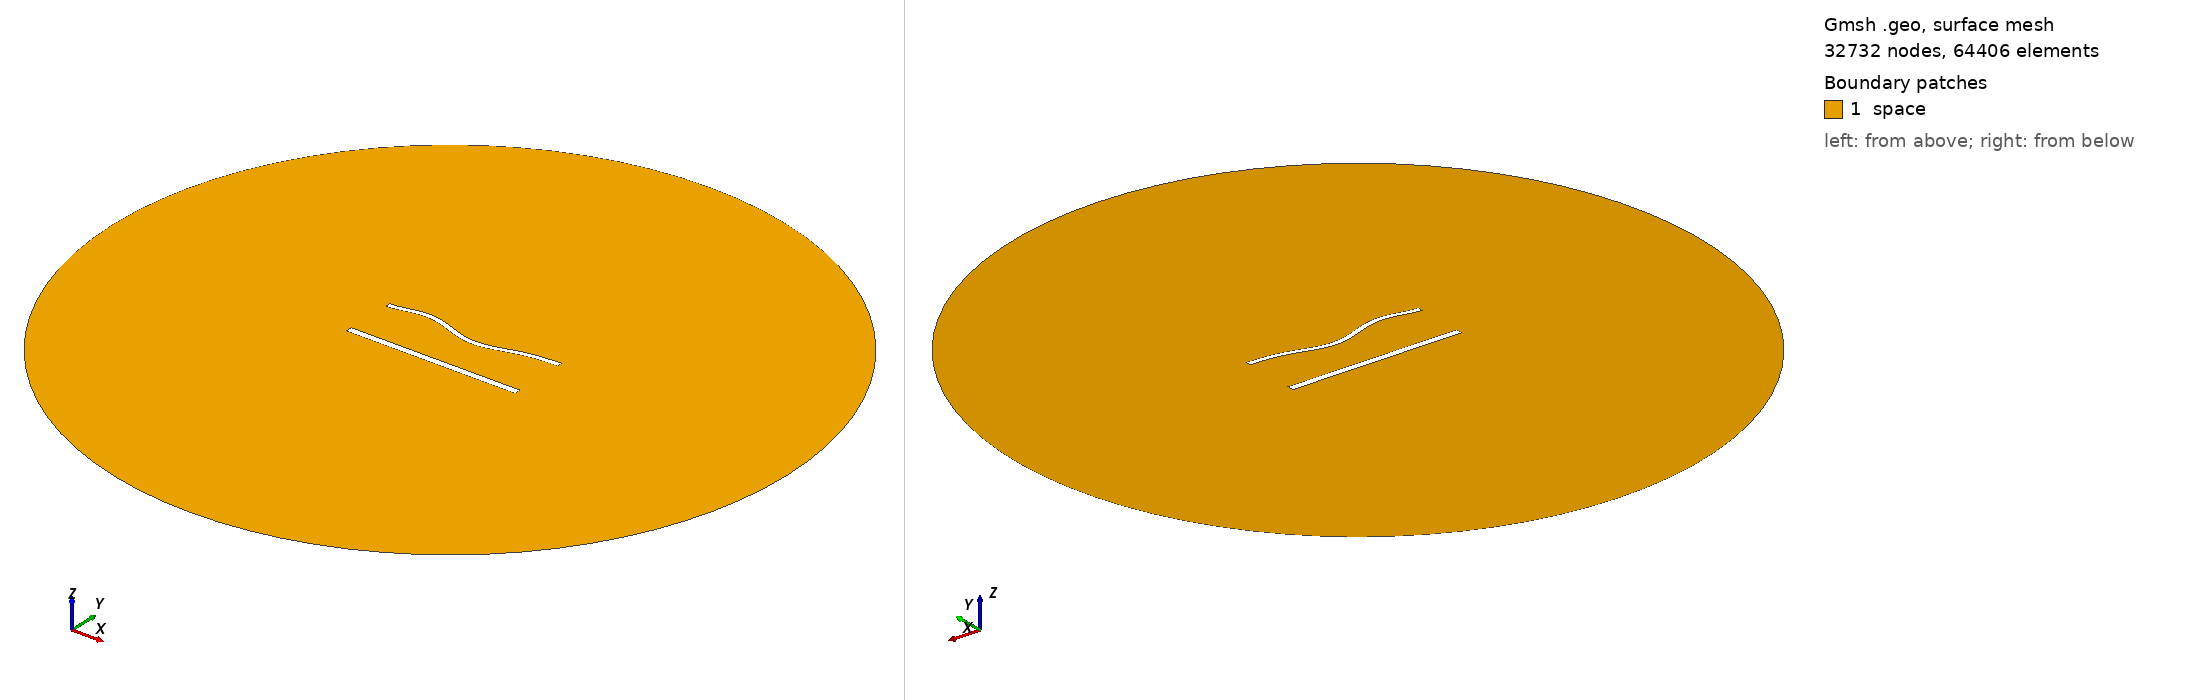

Gmsh geometry script, surface-meshed: 32732 nodes, 64406 surface elements. Boundary patches (legend numbers): 1 space. Left view from above one corner, right view from below the opposite corner. Legend entries are the model's physical surfaces. The drawing asked Gmsh for element sizes between 1% and 20% of the model's largest extent; the script's own settings can give other sizes.

=== 1575.geo (drawn) ===
//---------------------------------------
// Geometry kernel
//---------------------------------------

SetFactory("OpenCASCADE");



//---------------------------------------
// Parameters of the geometry
//---------------------------------------

// Overetch of the upper plate
overetch = 0.375;

// Distance between the plates
distance = 30.0;

// Discretization over the x axis (for the deformation)
nx = 50; 

// Length of the plate
L = 100 - overetch; 

// Number of modes
n = 4; 

// 1st mode coefficient
coeff(1) = 0.0;
beta(1) = 0.596864 * 3.1415926535 / L;

// 2nd mode coefficient
coeff(2) = -1.5;
beta(2) = 1.49418 * 3.1415926535 / L;

// 3rd mode coefficient
coeff(3) = 1.5;
beta(3) = 2.50025 * 3.1415926535 / L;

// 4th mode coefficient
coeff(4) = 1.5;
beta(4) = 3.49999 * 3.1415926535 / L;



//---------------------------------------
// Upper plate (deformed rectangle)
//---------------------------------------

// Coordiantes of the upper plate
xmin = -50;
xmax = 50 - overetch;

// Height of the upper plate
yheight = 4 - 2 * overetch;

// Indexes of the points
UpperID[] = {};
LowerID[] = {};
LeftID[] = {};
RightID[] = {};

// Point index
p = 1;

// Horizontal edges
For i In {1:nx}
    x = xmin + (i-1)*(xmax - xmin)/(nx-1);

    y_bottom = distance / 2 + overetch;
    For j In {1:n}
        C = (Cosh(beta(j)*L) + Cos(beta(j)*L)) / (Sinh(beta(j)*L) + Sin(beta(j)*L));
        y_bottom  = y_bottom + coeff(j) * (Cosh(beta(j)*(x+50)) - Cos(beta(j)*(x+50)) - C * (Sinh(beta(j)*(x+50)) - Sin(beta(j)*(x+50))));
    EndFor

    y_top = y_bottom + yheight;

    Point(p) = {x, y_top, 0, 1.0};
    UpperID[i] = p;
    p = p + 1;

    Point(p) = {x, y_bottom, 0, 1.0};
    LowerID[i] = p;
    p = p + 1;
EndFor

// Create point lists
UpperPts[] = {}; LowerPts[] = {};
For i In {1:nx}
  UpperPts[] += {UpperID[i]};
  LowerPts[] += {LowerID[i]};
EndFor

// Build splines
Spline(1) = {UpperPts[]};
Spline(2) = {LowerPts[]};
Line(3) = {LowerPts[nx-1], UpperPts[nx-1]};
Line(4) = {LowerPts[0], UpperPts[0]};

// Build the plane surface
Curve Loop(1) = {2, 3, -1, -4};
Plane Surface(1) = {1};



//---------------------------------------
// Lower plate (rectangle)
//---------------------------------------

// Vertices
Point(1001) = {-50, -distance/2, 0, 1.0};
Point(1002) = { 50, -distance/2, 0, 1.0};
Point(1003) = { 50,  -distance/2 + 4, 0, 1.0};
Point(1004) = {-50,  -distance/2 + 4, 0, 1.0};

// Edges
Line(5) = {1001, 1002};
Line(6) = {1002, 1003};
Line(7) = {1003, 1004};
Line(8) = {1004, 1001};

// Plane surface
Line Loop(2) = {5, 6, 7, 8};
Plane Surface(2) = {2}; 



//---------------------------------------
// Outer (fictious) boundary
//---------------------------------------

// Points
Point(1005) = {0, 0, 0};       // Center
Point(1006) = {200, 0, 0};     // Start point
Point(1007) = {0, 200, 0};     // 90 degrees
Point(1008) = {-200, 0, 0};    // 180 degrees
Point(1009) = {0, -200, 0};    // 270 degrees

// Circle arcs (each needs start, center, end)
Circle(9) = {1006, 1005, 1007};
Circle(10) = {1007, 1005, 1008};
Circle(11) = {1008, 1005, 1009};
Circle(12) = {1009, 1005, 1006};

// Plane surface for the entire domain
Curve Loop(3) = {9, 10, 11, 12};
Surface(3) = {3};

// Subtract the plates from the whole domain to obtain the actual domain where we want to solve the equations
BooleanDifference{ Surface{3}; Delete; }{ Surface{1}; Surface{2}; Delete; }




//---------------------------------------
// Transfinite Lines/Curves
//---------------------------------------

// Set the number of points on the boundaries
r = 6;
d = 0.15;

// Plates
Transfinite Curve {1} = 50*r/4 Using Progression 1;
Transfinite Line {2} = 50*r Using Progression 1;
Transfinite Curve {3, 4} = 2*r Using Progression 1+d;
Transfinite Line {5} = 50*r/4 Using Progression 1;
Transfinite Line {7} = 50*r Using Progression 1;
Transfinite Line {6} = 2*r Using Progression 1-d;
Transfinite Line {8} = 2*r Using Progression 1+d;

// Outer boundary
Transfinite Line {9, 10, 11, 12} = 20 Using Progression 1;



//---------------------------------------
// Physical groups
//---------------------------------------                

// Physical curves (boundaries)
Physical Line("force_segment", 10) = {2};
Physical Line("upper_plate", 11) = {1, 3, 4};
Physical Line("lower_plate", 12) = {5, 6, 7, 8};
Physical Line("boundary", 20) = {9, 10, 11, 12};

// Physical Surfaces
Physical Surface("space", 30) = {3};



//---------------------------------------
// 6. Generate the Mesh
//---------------------------------------

// 2D mesh generation
Mesh 2;
